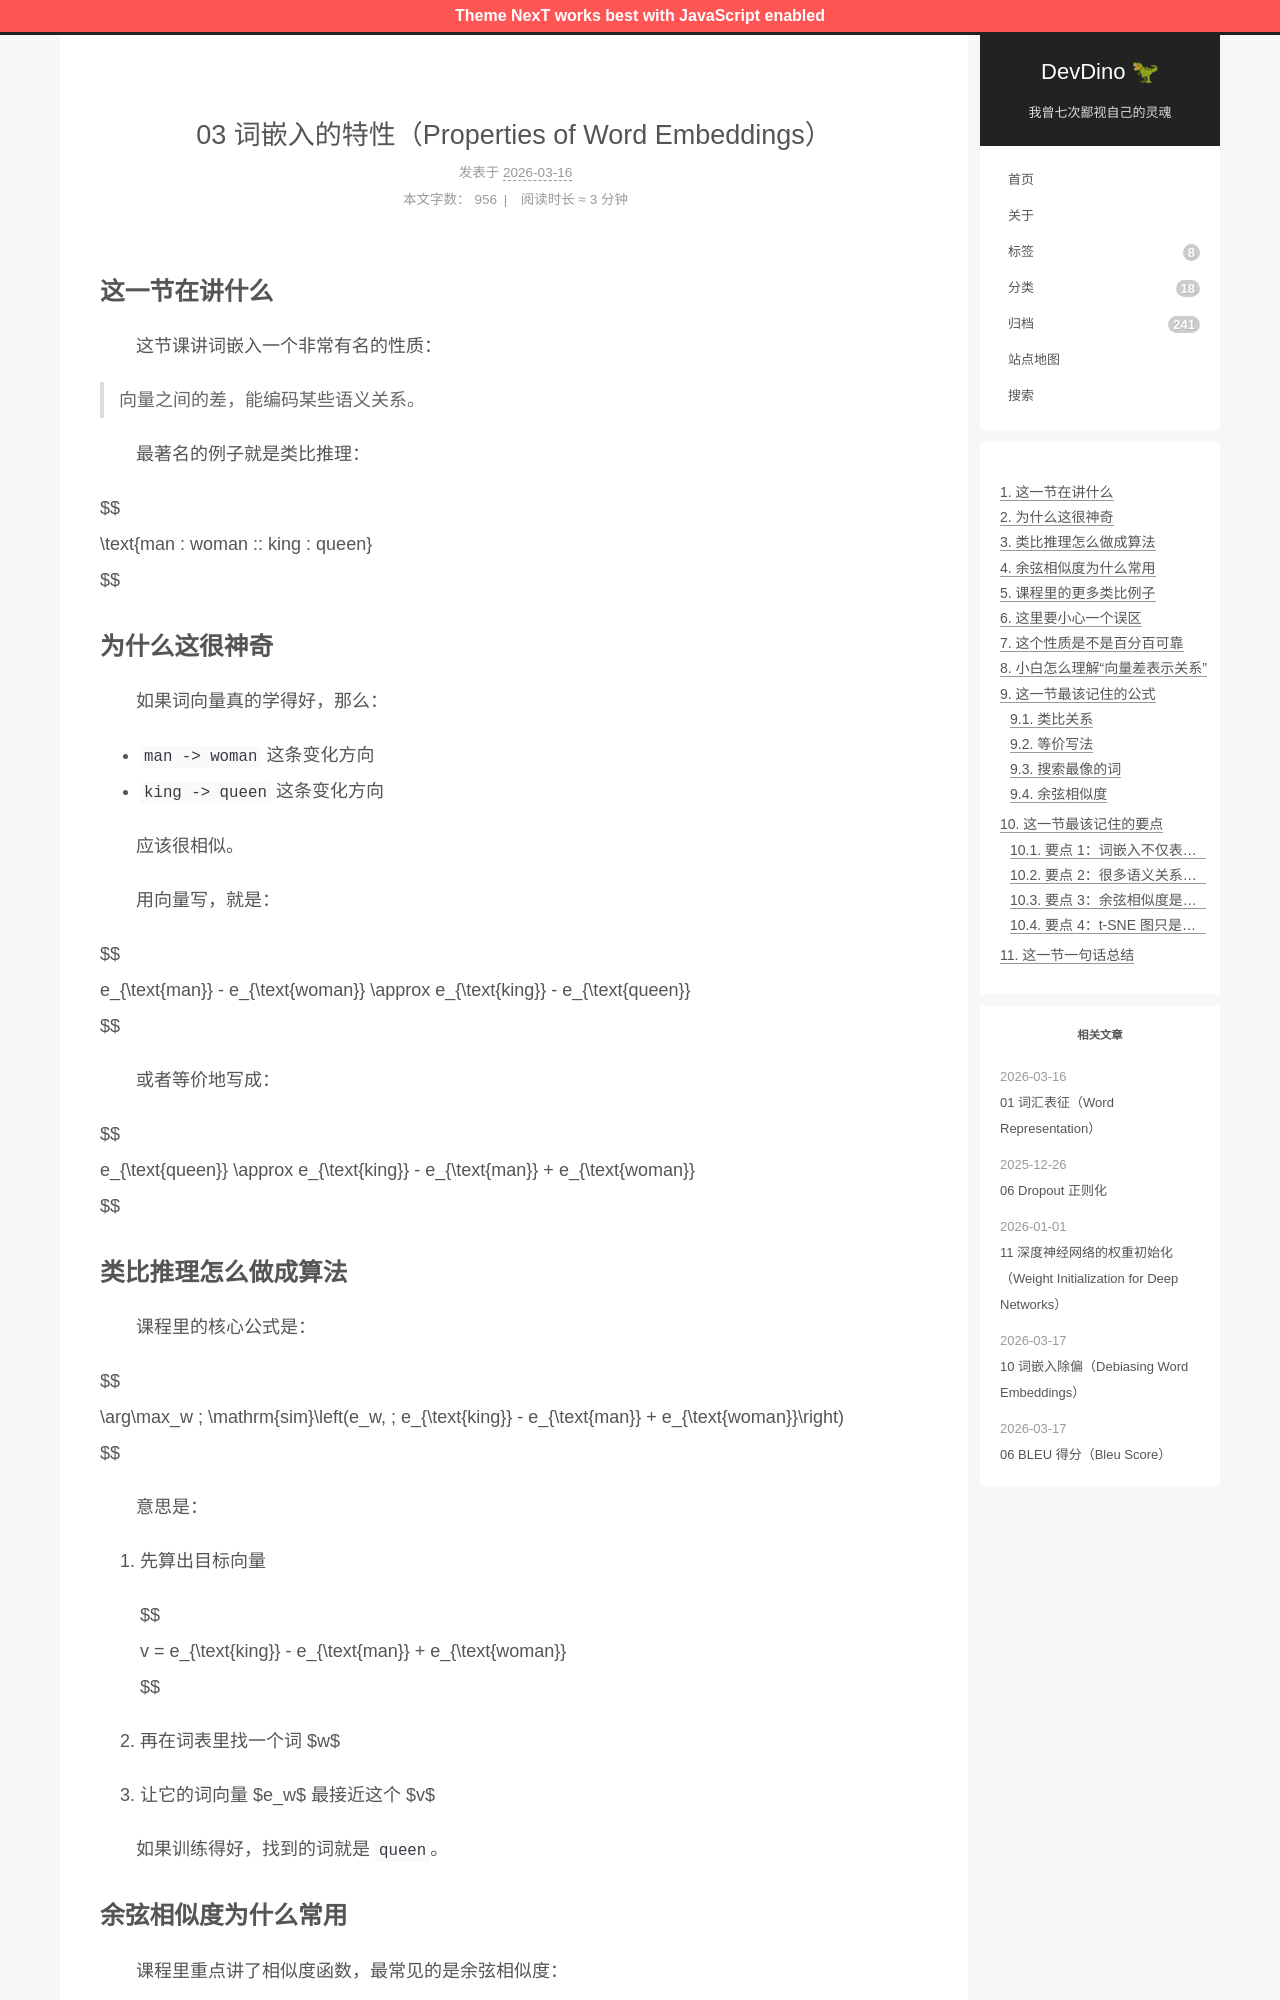

repository: afetmin/blog · page: 自然语言处理与词嵌入/03 词嵌入的特性（Properties of Word Embeddings）/index.html · generator: jekyll

---
title: 03 词嵌入的特性（Properties of Word Embeddings）
date: 2026-03-17T07:56:00+08:00
lastmod: 2026-03-17T07:56:13+08:00
categories: 自然语言处理与词嵌入
---

## 这一节在讲什么

　　这节课讲词嵌入一个非常有名的性质：

> 向量之间的差，能编码某些语义关系。

　　最著名的例子就是类比推理：

$$
\text{man : woman :: king : queen}
$$

## 为什么这很神奇

　　如果词向量真的学得好，那么：

- `man -> woman` 这条变化方向
- `king -> queen` 这条变化方向

　　应该很相似。

　　用向量写，就是：

$$
e_{\text{man}} - e_{\text{woman}} \approx e_{\text{king}} - e_{\text{queen}}
$$

　　或者等价地写成：

$$
e_{\text{queen}} \approx e_{\text{king}} - e_{\text{man}} + e_{\text{woman}}
$$

## 类比推理怎么做成算法

　　课程里的核心公式是：

$$
\arg\max_w \; \mathrm{sim}\left(e_w, \; e_{\text{king}} - e_{\text{man}} + e_{\text{woman}}\right)
$$

　　意思是：

1. 先算出目标向量

   $$
   v = e_{\text{king}} - e_{\text{man}} + e_{\text{woman}}
   $$
2. 再在词表里找一个词 $w$
3. 让它的词向量 $e_w$ 最接近这个 $v$

　　如果训练得好，找到的词就是 `queen`。
